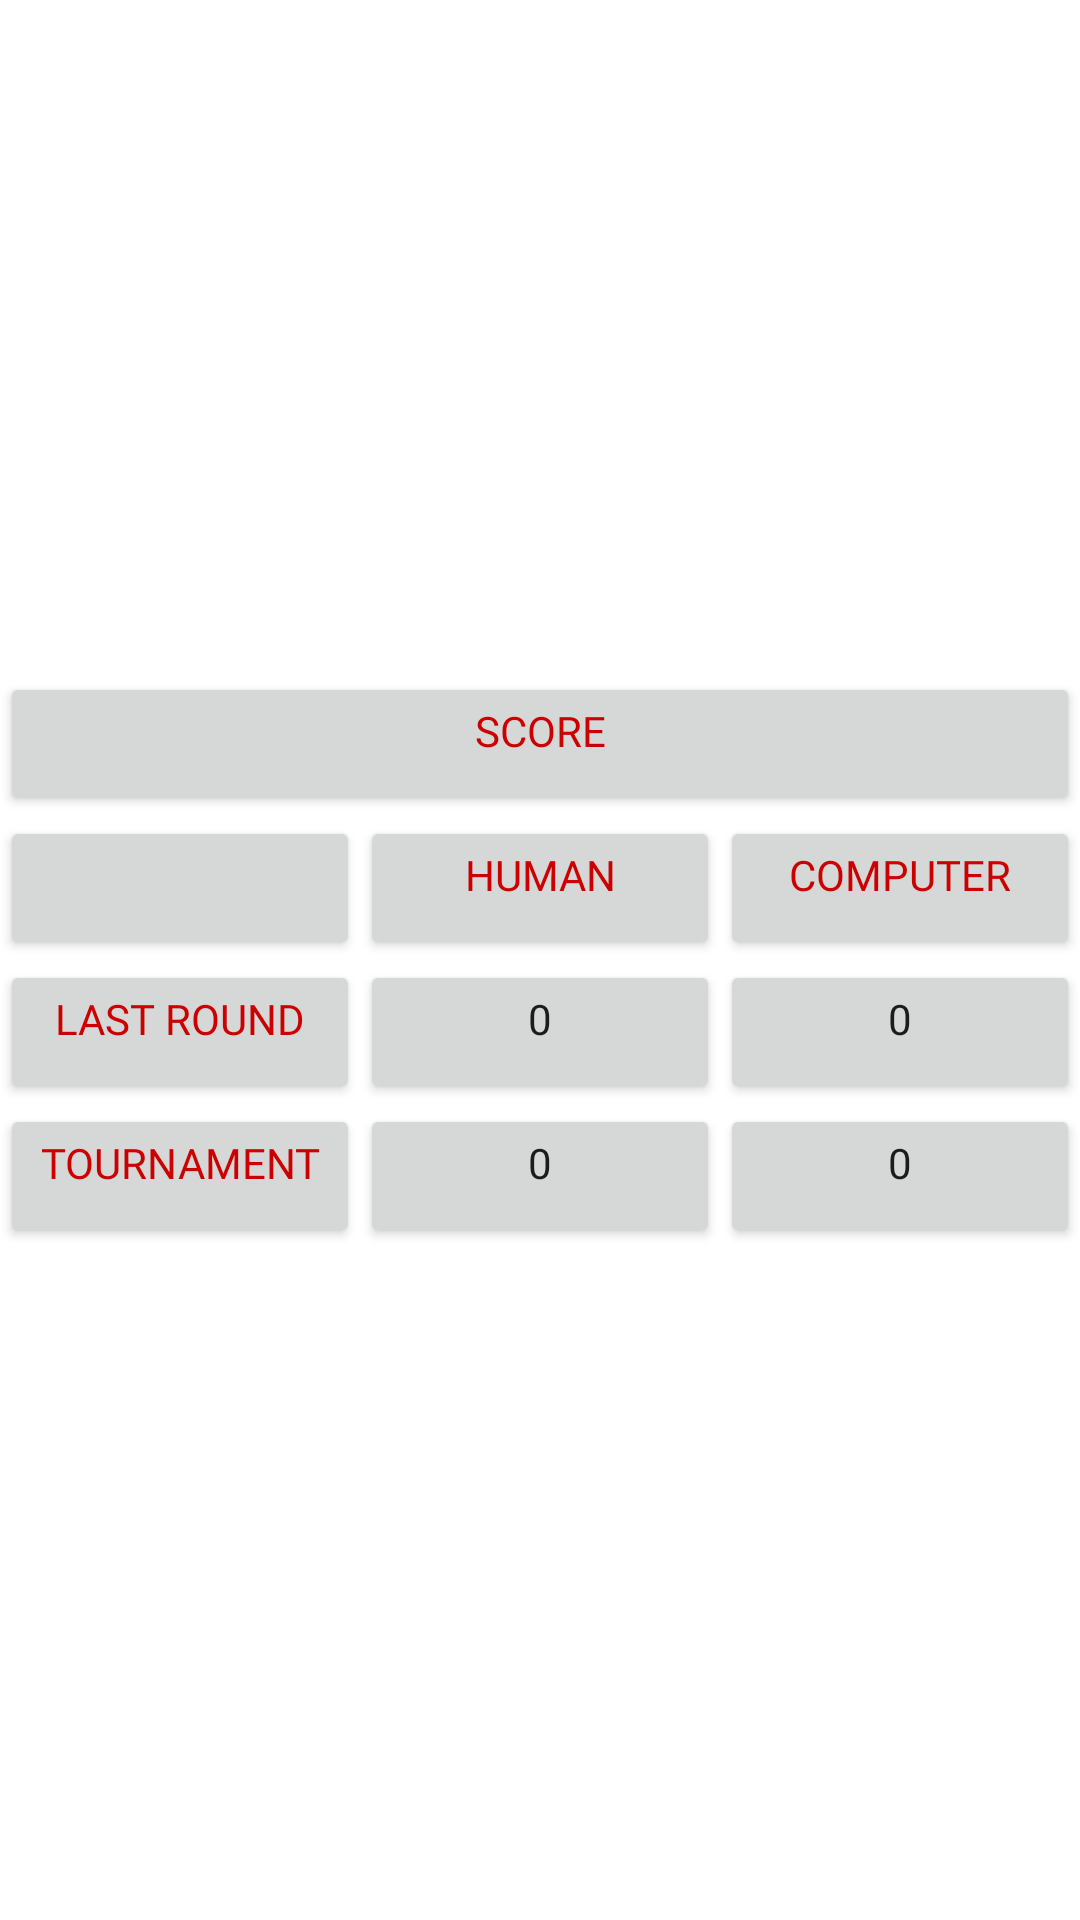

This screen was rendered from an Android layout file. Write that file and the resources it references.
<!-- AndroidManifest.xml: application theme AppTheme -->
<!-- res/layout/display_scores_dialog.xml -->
<?xml version="1.0" encoding="utf-8"?>
<RelativeLayout
    xmlns:android="http://schemas.android.com/apk/res/android"
    android:layout_width="match_parent"
    android:layout_height="match_parent">

    <LinearLayout
        android:layout_width="match_parent"
        android:layout_height="wrap_content"
        android:fadeScrollbars="false"
        android:orientation="vertical"
        android:layout_centerHorizontal="true"
        android:layout_centerVertical="true">

        
        <LinearLayout
            android:layout_width="match_parent"
            android:layout_height="wrap_content"
            android:layout_gravity="center_horizontal"
            android:orientation="horizontal">

            <Button
                android:layout_width="0dp"
                android:layout_height="wrap_content"
                android:layout_weight="1"
                android:clickable="false"
                android:fontFamily="@font/batmanforever"
                android:text="@string/label_score"
                android:gravity="center_horizontal"
                android:textColor="@android:color/holo_red_dark"
                android:textAlignment="gravity"/>
        </LinearLayout>

        
        <LinearLayout
            android:layout_width="match_parent"
            android:layout_height="wrap_content"
            android:layout_gravity="center_horizontal"
            android:orientation="horizontal"
            android:weightSum="3">

            <Button
                android:layout_width="0dp"
                android:layout_height="wrap_content"
                android:layout_weight="1"
                android:clickable="false"
                android:fontFamily="@font/batmanforever"
                android:gravity="center_horizontal"
                android:textAlignment="gravity"/>

            <Button
                android:layout_width="0dp"
                android:layout_height="wrap_content"
                android:layout_weight="1"
                android:clickable="false"
                android:fontFamily="@font/batmanforever"
                android:text="@string/label_human"
                android:gravity="center_horizontal"
                android:textColor="@android:color/holo_red_dark"
                android:textAlignment="gravity"/>

            <Button
                android:layout_width="0dp"
                android:layout_height="wrap_content"
                android:layout_weight="1"
                android:clickable="false"
                android:fontFamily="@font/batmanforever"
                android:text="@string/label_computer"
                android:textColor="@android:color/holo_red_dark"
                android:gravity="center_horizontal"
                android:textAlignment="gravity"/>
        </LinearLayout>

        
        <LinearLayout
            android:layout_width="match_parent"
            android:layout_height="wrap_content"
            android:layout_gravity="center_horizontal"
            android:orientation="horizontal"
            android:weightSum="3">

            <Button
                android:layout_width="0dp"
                android:layout_height="wrap_content"
                android:layout_weight="1"
                android:clickable="false"
                android:fontFamily="@font/batmanforever"
                android:gravity="center_horizontal"
                android:text="@string/label_last_round"
                android:textColor="@android:color/holo_red_dark"
                android:textAlignment="gravity"/>

            <Button
                android:id="@+id/score_human_round"
                android:layout_width="0dp"
                android:layout_height="wrap_content"
                android:layout_weight="1"
                android:clickable="false"
                android:fontFamily="@font/batmanforever"
                android:gravity="center_horizontal"
                android:text="0"
                android:textAlignment="gravity">
            </Button>

            <Button
                android:id="@+id/score_computer_round"
                android:layout_width="0dp"
                android:layout_height="wrap_content"
                android:layout_weight="1"
                android:clickable="false"
                android:fontFamily="@font/batmanforever"
                android:text="0"
                android:gravity="center_horizontal"
                android:textAlignment="gravity"/>
        </LinearLayout>

        
        <LinearLayout
            android:layout_width="match_parent"
            android:layout_height="wrap_content"
            android:layout_gravity="center_horizontal"
            android:orientation="horizontal"
            android:weightSum="3">

            <Button
                android:layout_width="0dp"
                android:layout_height="wrap_content"
                android:layout_weight="1"
                android:clickable="false"
                android:fontFamily="@font/batmanforever"
                android:gravity="center_horizontal"
                android:text="@string/label_tournament"
                android:textColor="@android:color/holo_red_dark"
                android:textAlignment="gravity"/>

            <Button
                android:id="@+id/score_human_tournament"
                android:layout_width="0dp"
                android:layout_height="wrap_content"
                android:layout_weight="1"
                android:clickable="false"
                android:fontFamily="@font/batmanforever"
                android:text="0"
                android:gravity="center_horizontal"
                android:textAlignment="gravity"/>

            <Button
                android:id="@+id/score_computer_tournament"
                android:layout_width="0dp"
                android:layout_height="wrap_content"
                android:layout_weight="1"
                android:clickable="false"
                android:fontFamily="@font/batmanforever"
                android:text="0"
                android:gravity="center_horizontal"
                android:textAlignment="gravity"/>
        </LinearLayout>
    </LinearLayout>

</RelativeLayout>
<!-- resources referenced by this layout -->
<resources>
  <string name="label_computer">Computer</string>
  <string name="label_human">Human</string>
  <string name="label_last_round">Last Round</string>
  <string name="label_score">Score</string>
  <string name="label_tournament">Tournament</string>
</resources>
